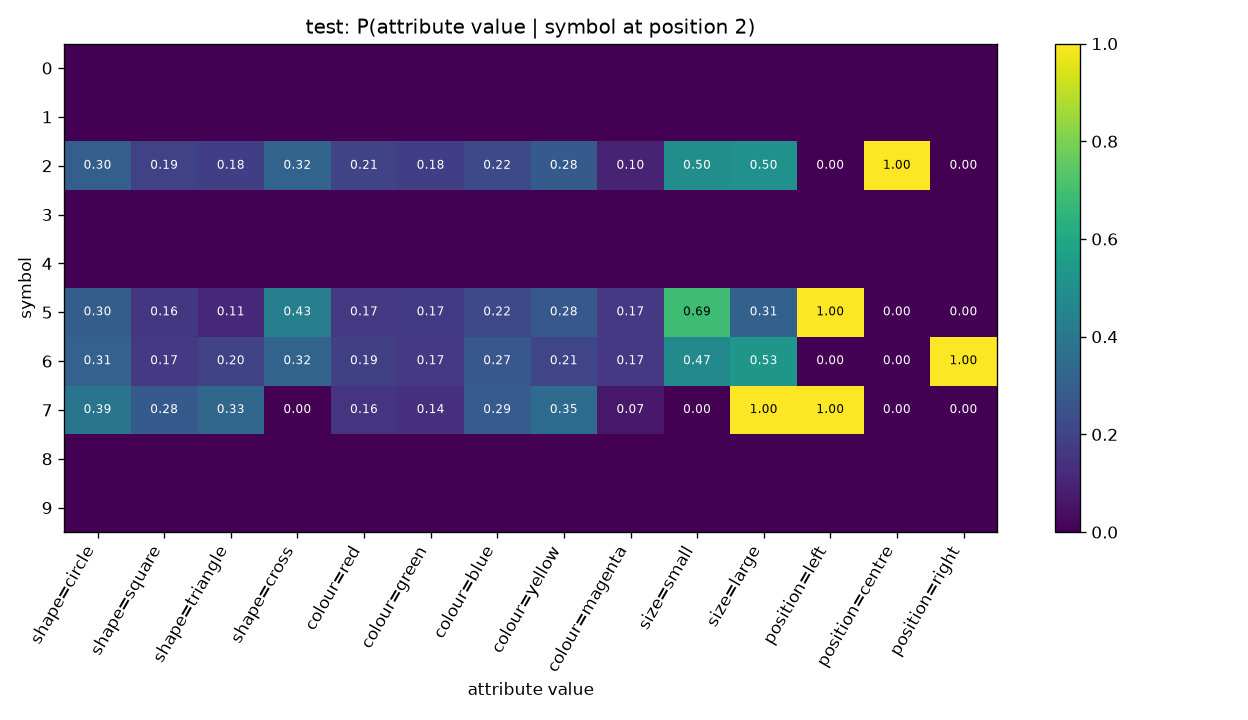

The file beside this chart, header and first rows:
symbol, shape=circle, shape=square, shape=triangle, shape=cross, colour=red, colour=green, colour=blue, colour=yellow, colour=magenta, size=small, size=large, position=left, position=centre, position=right
0, , , , , , , , , , , , , , 
1, , , , , , , , , , , , , , 
2, 0.3046, 0.1938, 0.1846, 0.3169, 0.2062, 0.1846, 0.2246, 0.2831, 0.1015, 0.4954, 0.5046, 0.0, 1.0, 0.0
3, , , , , , , , , , , , , , 
4, , , , , , , , , , , , , , 
5, 0.2964, 0.1621, 0.1146, 0.4269, 0.166, 0.17, 0.2213, 0.2767, 0.166, 0.6877, 0.3123, 1.0, 0.0, 0.0
6, 0.3135, 0.1661, 0.2038, 0.3166, 0.1881, 0.1661, 0.2696, 0.21, 0.1661, 0.4702, 0.5298, 0.0, 0.0, 1.0
7, 0.3883, 0.2816, 0.3301, 0.0, 0.1553, 0.1359, 0.2913, 0.3495, 0.06796, 0.0, 1.0, 1.0, 0.0, 0.0
8, , , , , , , , , , , , , , 
9, , , , , , , , , , , , , , 
